Run: headless pygame with SDL's dummy video driver; simulated clock (each Clock.tick advances the game by its frame time, no real sleeping); random seed 0; keys injected as events and as key.get_pressed() state; no mouse input; restart key R tapped at the start of phases 3 and 4.
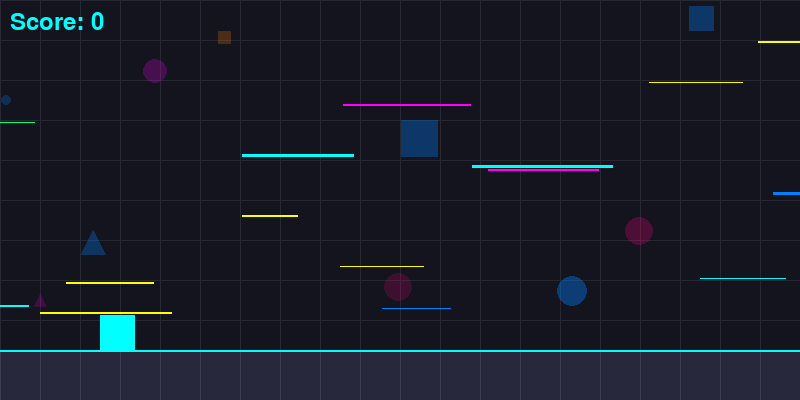
Frame 1 of 4 · flips 1–60 · no input
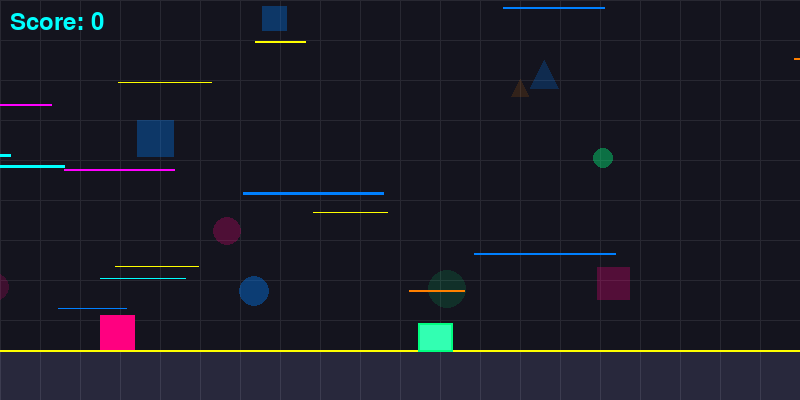
Frame 2 of 4 · flips 61–180 · tapped SPACE, RETURN · held RIGHT (→), D
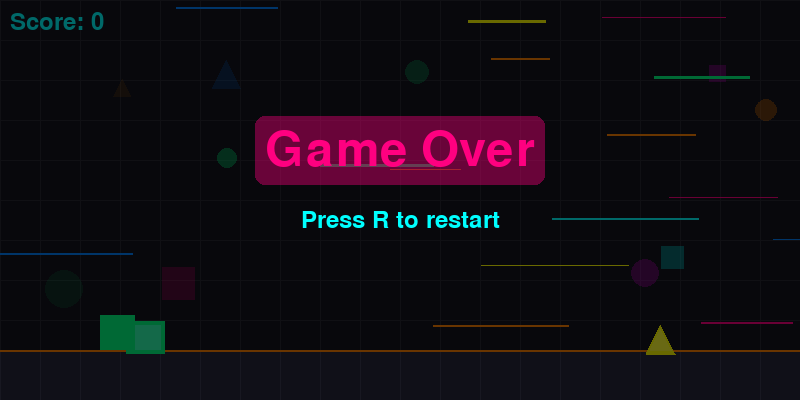
Frame 3 of 4 · flips 181–300 · tapped R · held DOWN (↓), S
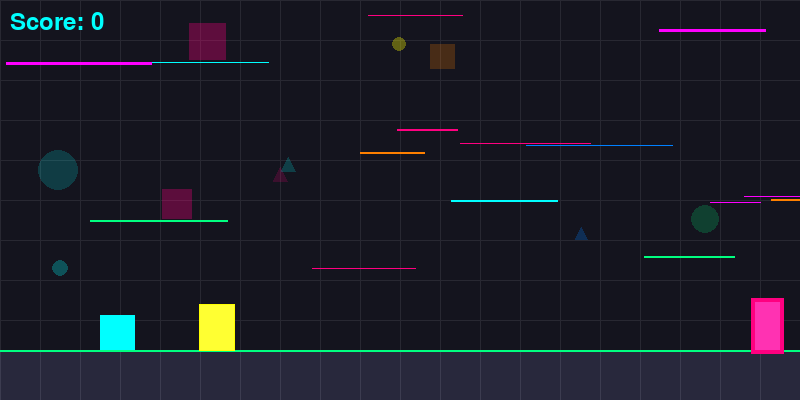
Frame 4 of 4 · flips 301–420 · tapped R · held LEFT (←), A, UP (↑), W

The pygame program that drew these frames:

import pygame
import random
import sys
import math
from datetime import datetime

# Initialize Pygame
pygame.init()

# Game constants
WIDTH, HEIGHT = 800, 400
GROUND_HEIGHT = HEIGHT - 50
PLAYER_SIZE = 35  # Slightly larger player
GRAVITY = 0.8     # Reduced gravity for higher jumps
JUMP_FORCE = 18   # Increased jump force
GAME_SPEED = 5    # Keep the same speed

# Neon color themes
NEON_COLORS = [
    (255, 0, 128),    # Neon Pink
    (0, 255, 255),    # Neon Cyan
    (255, 0, 255),    # Neon Purple
    (0, 255, 128),    # Neon Green
    (255, 255, 0),    # Neon Yellow
    (0, 128, 255),    # Neon Blue
    (255, 128, 0)     # Neon Orange
]

BG_COLOR = (20, 20, 30)  # Darker background to make neon colors pop
PLAYER_COLOR = (0, 255, 255)  # Neon Cyan
OBSTACLE_COLORS = [(255, 0, 128), (0, 255, 128), (255, 255, 0)]  # Neon colors
GROUND_COLOR = (40, 40, 60)
TEXT_COLOR = (255, 255, 255)

# Set up the display
screen = pygame.display.set_mode((WIDTH, HEIGHT))
pygame.display.set_caption("Neon Geometry Dash")
clock = pygame.time.Clock()

class BackgroundEffect:
    def __init__(self):
        self.lines = []
        self.shapes = []
        self.bg_color = BG_COLOR
        self.target_bg_color = BG_COLOR
        self.last_color_change = pygame.time.get_ticks()
        self.color_change_interval = 10000  # 10 seconds
        self.color_transition_speed = 0.05
        
        # Initialize background lines
        for _ in range(15):
            self.lines.append({
                'x': random.randint(0, WIDTH),
                'y': random.randint(0, GROUND_HEIGHT - 20),
                'length': random.randint(50, 150),
                'speed': random.uniform(1, 3),
                'color': random.choice(NEON_COLORS),
                'thickness': random.randint(1, 3)
            })
        
        # Initialize background shapes
        for _ in range(10):
            shape_type = random.choice(['circle', 'rect', 'triangle'])
            self.shapes.append({
                'x': random.randint(0, WIDTH),
                'y': random.randint(0, GROUND_HEIGHT - 50),
                'size': random.randint(10, 40),
                'speed': random.uniform(1, 2.5),
                'color': random.choice(NEON_COLORS),
                'alpha': random.randint(30, 100),
                'type': shape_type
            })
    
    def update(self):
        current_time = pygame.time.get_ticks()
        
        # Check if it's time to change background color
        if current_time - self.last_color_change > self.color_change_interval:
            self.target_bg_color = (
                random.randint(10, 30),
                random.randint(10, 30),
                random.randint(20, 40)
            )
            self.last_color_change = current_time
        
        # Gradually transition to target background color
        self.bg_color = (
            int(self.bg_color[0] + (self.target_bg_color[0] - self.bg_color[0]) * self.color_transition_speed),
            int(self.bg_color[1] + (self.target_bg_color[1] - self.bg_color[1]) * self.color_transition_speed),
            int(self.bg_color[2] + (self.target_bg_color[2] - self.bg_color[2]) * self.color_transition_speed)
        )
        
        # Update lines
        for line in self.lines:
            line['x'] -= line['speed'] * (GAME_SPEED / 3)
            if line['x'] + line['length'] < 0:
                line['x'] = WIDTH
                line['y'] = random.randint(0, GROUND_HEIGHT - 20)
                line['length'] = random.randint(50, 150)
                line['color'] = random.choice(NEON_COLORS)
        
        # Update shapes
        for shape in self.shapes:
            shape['x'] -= shape['speed'] * (GAME_SPEED / 3)
            if shape['x'] + shape['size'] < 0:
                shape['x'] = WIDTH
                shape['y'] = random.randint(0, GROUND_HEIGHT - 50)
                shape['size'] = random.randint(10, 40)
                shape['color'] = random.choice(NEON_COLORS)
                shape['alpha'] = random.randint(30, 100)
    
    def draw(self):
        # Fill background with current color
        screen.fill(self.bg_color)
        
        # Draw grid lines (faint)
        grid_color = (self.bg_color[0] + 20, self.bg_color[1] + 20, self.bg_color[2] + 20)
        grid_spacing = 40
        for x in range(0, WIDTH, grid_spacing):
            pygame.draw.line(screen, grid_color, (x, 0), (x, GROUND_HEIGHT), 1)
        for y in range(0, GROUND_HEIGHT, grid_spacing):
            pygame.draw.line(screen, grid_color, (0, y), (WIDTH, y), 1)
        
        # Draw shapes (behind lines)
        for shape in self.shapes:
            shape_surface = pygame.Surface((shape['size'], shape['size']), pygame.SRCALPHA)
            
            if shape['type'] == 'circle':
                pygame.draw.circle(
                    shape_surface, 
                    (*shape['color'], shape['alpha']), 
                    (shape['size']//2, shape['size']//2), 
                    shape['size']//2
                )
            elif shape['type'] == 'rect':
                pygame.draw.rect(
                    shape_surface, 
                    (*shape['color'], shape['alpha']), 
                    (0, 0, shape['size'], shape['size'])
                )
            else:  # triangle
                points = [
                    (shape['size']//2, 0),
                    (0, shape['size']),
                    (shape['size'], shape['size'])
                ]
                pygame.draw.polygon(
                    shape_surface, 
                    (*shape['color'], shape['alpha']), 
                    points
                )
            
            screen.blit(shape_surface, (shape['x'], shape['y']))
        
        # Draw lines
        for line in self.lines:
            pygame.draw.line(
                screen, 
                line['color'], 
                (line['x'], line['y']), 
                (line['x'] + line['length'], line['y']), 
                line['thickness']
            )

class Player:
    def __init__(self):
        self.size = PLAYER_SIZE
        self.x = 100
        self.y = GROUND_HEIGHT - self.size
        self.vel_y = 0
        self.jumping = False
        self.rotation = 0
        self.trail = []
        self.trail_max = 10
        self.color = PLAYER_COLOR
        self.pulse_effect = 0
    
    def jump(self):
        if not self.jumping:
            self.vel_y = -JUMP_FORCE
            self.jumping = True
    
    def update(self):
        # Apply gravity
        self.vel_y += GRAVITY
        self.y += self.vel_y
        
        # Check ground collision
        if self.y > GROUND_HEIGHT - self.size:
            self.y = GROUND_HEIGHT - self.size
            self.vel_y = 0
            self.jumping = False
        
        # Update rotation based on movement
        if self.jumping:
            self.rotation += 5
        else:
            self.rotation = 0
        
        # Update trail
        if len(self.trail) >= self.trail_max:
            self.trail.pop(0)
        self.trail.append((self.x + self.size//2, self.y + self.size//2))
        
        # Update pulse effect
        self.pulse_effect = (self.pulse_effect + 0.1) % (2 * math.pi)
    
    def draw(self):
        # Draw trail
        for i, pos in enumerate(self.trail):
            alpha = int(255 * (i / self.trail_max))
            size = int(self.size * (i / self.trail_max) * 0.8)
            trail_surface = pygame.Surface((size, size), pygame.SRCALPHA)
            pygame.draw.rect(trail_surface, (*self.color, alpha), (0, 0, size, size))
            trail_rect = trail_surface.get_rect(center=pos)
            screen.blit(trail_surface, trail_rect)
        
        # Create a surface for the square
        square_surface = pygame.Surface((self.size, self.size), pygame.SRCALPHA)
        
        # Add glow effect
        glow_size = int(self.size + 4 + 2 * math.sin(self.pulse_effect))
        glow_surface = pygame.Surface((glow_size, glow_size), pygame.SRCALPHA)
        pygame.draw.rect(glow_surface, (*self.color, 100), (0, 0, glow_size, glow_size))
        glow_rect = glow_surface.get_rect(center=(self.size//2, self.size//2))
        square_surface.blit(glow_surface, glow_rect)
        
        # Draw the main square
        pygame.draw.rect(square_surface, self.color, (0, 0, self.size, self.size))
        
        # Rotate the surface
        rotated_surface = pygame.transform.rotate(square_surface, self.rotation)
        rotated_rect = rotated_surface.get_rect(center=(self.x + self.size//2, self.y + self.size//2))
        
        # Draw the rotated square
        screen.blit(rotated_surface, rotated_rect)

class Obstacle:
    def __init__(self, x, shape_type):
        self.x = x
        self.shape_type = shape_type  # "rect" or "triangle"
        self.color = random.choice(OBSTACLE_COLORS)
        self.pulse_effect = random.random() * 2 * math.pi
        
        if shape_type == "rect":
            self.width = random.randint(20, 40)
            self.height = random.randint(20, 60)
            self.y = GROUND_HEIGHT - self.height
        else:  # triangle
            self.size = random.randint(20, 40)
            self.y = GROUND_HEIGHT - self.size
    
    def update(self):
        self.x -= GAME_SPEED
        self.pulse_effect = (self.pulse_effect + 0.05) % (2 * math.pi)
    
    def draw(self):
        # Calculate glow size based on pulse effect
        glow_size = int(3 + 2 * math.sin(self.pulse_effect))
        
        if self.shape_type == "rect":
            # Draw glow
            pygame.draw.rect(
                screen, 
                self.color, 
                (self.x - glow_size, self.y - glow_size, 
                 self.width + glow_size*2, self.height + glow_size*2),
                0
            )
            
            # Draw main shape
            pygame.draw.rect(
                screen, 
                (min(self.color[0] + 50, 255), 
                 min(self.color[1] + 50, 255), 
                 min(self.color[2] + 50, 255)), 
                (self.x, self.y, self.width, self.height)
            )
        else:  # triangle
            # Points for the triangle
            points = [
                (self.x, self.y + self.size),
                (self.x + self.size, self.y + self.size),
                (self.x + self.size // 2, self.y)
            ]
            
            # Draw glow
            glow_points = [
                (points[0][0] - glow_size, points[0][1] + glow_size),
                (points[1][0] + glow_size, points[1][1] + glow_size),
                (points[2][0], points[2][1] - glow_size)
            ]
            pygame.draw.polygon(screen, self.color, glow_points)
            
            # Draw main shape
            pygame.draw.polygon(
                screen, 
                (min(self.color[0] + 50, 255), 
                 min(self.color[1] + 50, 255), 
                 min(self.color[2] + 50, 255)), 
                points
            )
    
    def is_off_screen(self):
        return self.x < -50

def check_collision(player, obstacle):
    # Add a small forgiveness margin to make the game slightly easier
    player_rect = pygame.Rect(player.x + 2, player.y + 2, player.size - 4, player.size - 4)
    
    if obstacle.shape_type == "rect":
        obstacle_rect = pygame.Rect(obstacle.x, obstacle.y, obstacle.width, obstacle.height)
    else:  # For triangle, use a more forgiving hitbox
        obstacle_rect = pygame.Rect(obstacle.x + obstacle.size//4, obstacle.y + obstacle.size//4, 
                                   obstacle.size//2, obstacle.size//2)
    
    return player_rect.colliderect(obstacle_rect)

def draw_ground():
    # Draw ground with grid pattern
    pygame.draw.rect(screen, GROUND_COLOR, (0, GROUND_HEIGHT, WIDTH, HEIGHT - GROUND_HEIGHT))
    
    # Add grid lines to ground
    for x in range(0, WIDTH, 40):
        pygame.draw.line(screen, (GROUND_COLOR[0] + 20, GROUND_COLOR[1] + 20, GROUND_COLOR[2] + 20), 
                         (x, GROUND_HEIGHT), (x, HEIGHT), 1)
    
    # Add neon line at the top of the ground
    pygame.draw.line(screen, random.choice(NEON_COLORS), (0, GROUND_HEIGHT), (WIDTH, GROUND_HEIGHT), 2)

def show_game_over():
    overlay = pygame.Surface((WIDTH, HEIGHT), pygame.SRCALPHA)
    overlay.fill((0, 0, 0, 150))  # Semi-transparent black
    screen.blit(overlay, (0, 0))
    
    font = pygame.font.SysFont(None, 72)
    text = font.render("Game Over", True, (255, 0, 128))  # Neon pink
    text_rect = text.get_rect(center=(WIDTH//2, HEIGHT//2 - 50))
    
    restart_font = pygame.font.SysFont(None, 36)
    restart_text = restart_font.render("Press R to restart", True, (0, 255, 255))  # Neon cyan
    restart_rect = restart_text.get_rect(center=(WIDTH//2, HEIGHT//2 + 20))
    
    # Add glow effect
    glow_surf = pygame.Surface((text_rect.width + 20, text_rect.height + 20), pygame.SRCALPHA)
    glow_surf.fill((0, 0, 0, 0))
    pygame.draw.rect(glow_surf, (255, 0, 128, 100), glow_surf.get_rect(), 0, 10)
    screen.blit(glow_surf, (text_rect.x - 10, text_rect.y - 10))
    
    screen.blit(text, text_rect)
    screen.blit(restart_text, restart_rect)

def show_score(score):
    font = pygame.font.SysFont(None, 36)
    text = font.render(f"Score: {score}", True, (0, 255, 255))  # Neon cyan
    screen.blit(text, (10, 10))

def main():
    player = Player()
    obstacles = []
    background = BackgroundEffect()
    last_obstacle_time = 0
    game_over = False
    score = 0
    min_obstacle_distance = 300  # Minimum distance between obstacles
    
    # For beat-based color changes
    beat_interval = 500  # milliseconds (120 BPM)
    last_beat_time = pygame.time.get_ticks()
    beat_count = 0
    
    while True:
        current_time = pygame.time.get_ticks()
        
        # Handle events
        for event in pygame.event.get():
            if event.type == pygame.QUIT:
                pygame.quit()
                sys.exit()
            
            if event.type == pygame.KEYDOWN:
                if event.key == pygame.K_SPACE and not game_over:
                    player.jump()
                if event.key == pygame.K_r and game_over:
                    # Restart the game
                    return main()
        
        # Update background
        background.update()
        
        # Beat-based color changes
        if current_time - last_beat_time > beat_interval:
            last_beat_time = current_time
            beat_count += 1
            
            # Every 4 beats (one bar), change player color
            if beat_count % 4 == 0:
                player.color = random.choice(NEON_COLORS)
        
        # Draw background
        background.draw()
        
        if not game_over:
            # Update player
            player.update()
            
            # Generate obstacles
            can_spawn = len(obstacles) == 0 or (obstacles[-1].x < WIDTH - min_obstacle_distance)
            if can_spawn and current_time - last_obstacle_time > random.randint(1500, 2500):
                shape_type = "rect" if random.random() < 0.7 else "triangle"
                obstacles.append(Obstacle(WIDTH, shape_type))
                last_obstacle_time = current_time
            
            # Update obstacles
            for obstacle in obstacles[:]:
                obstacle.update()
                if obstacle.is_off_screen():
                    obstacles.remove(obstacle)
                    score += 1
            
            # Check collisions
            for obstacle in obstacles:
                if check_collision(player, obstacle):
                    game_over = True
        
        # Draw everything
        draw_ground()
        
        # Draw obstacles
        for obstacle in obstacles:
            obstacle.draw()
        
        # Draw player
        player.draw()
        
        show_score(score)
        
        if game_over:
            show_game_over()
        
        # Update the display
        pygame.display.flip()
        clock.tick(60)

if __name__ == "__main__":
    main()
